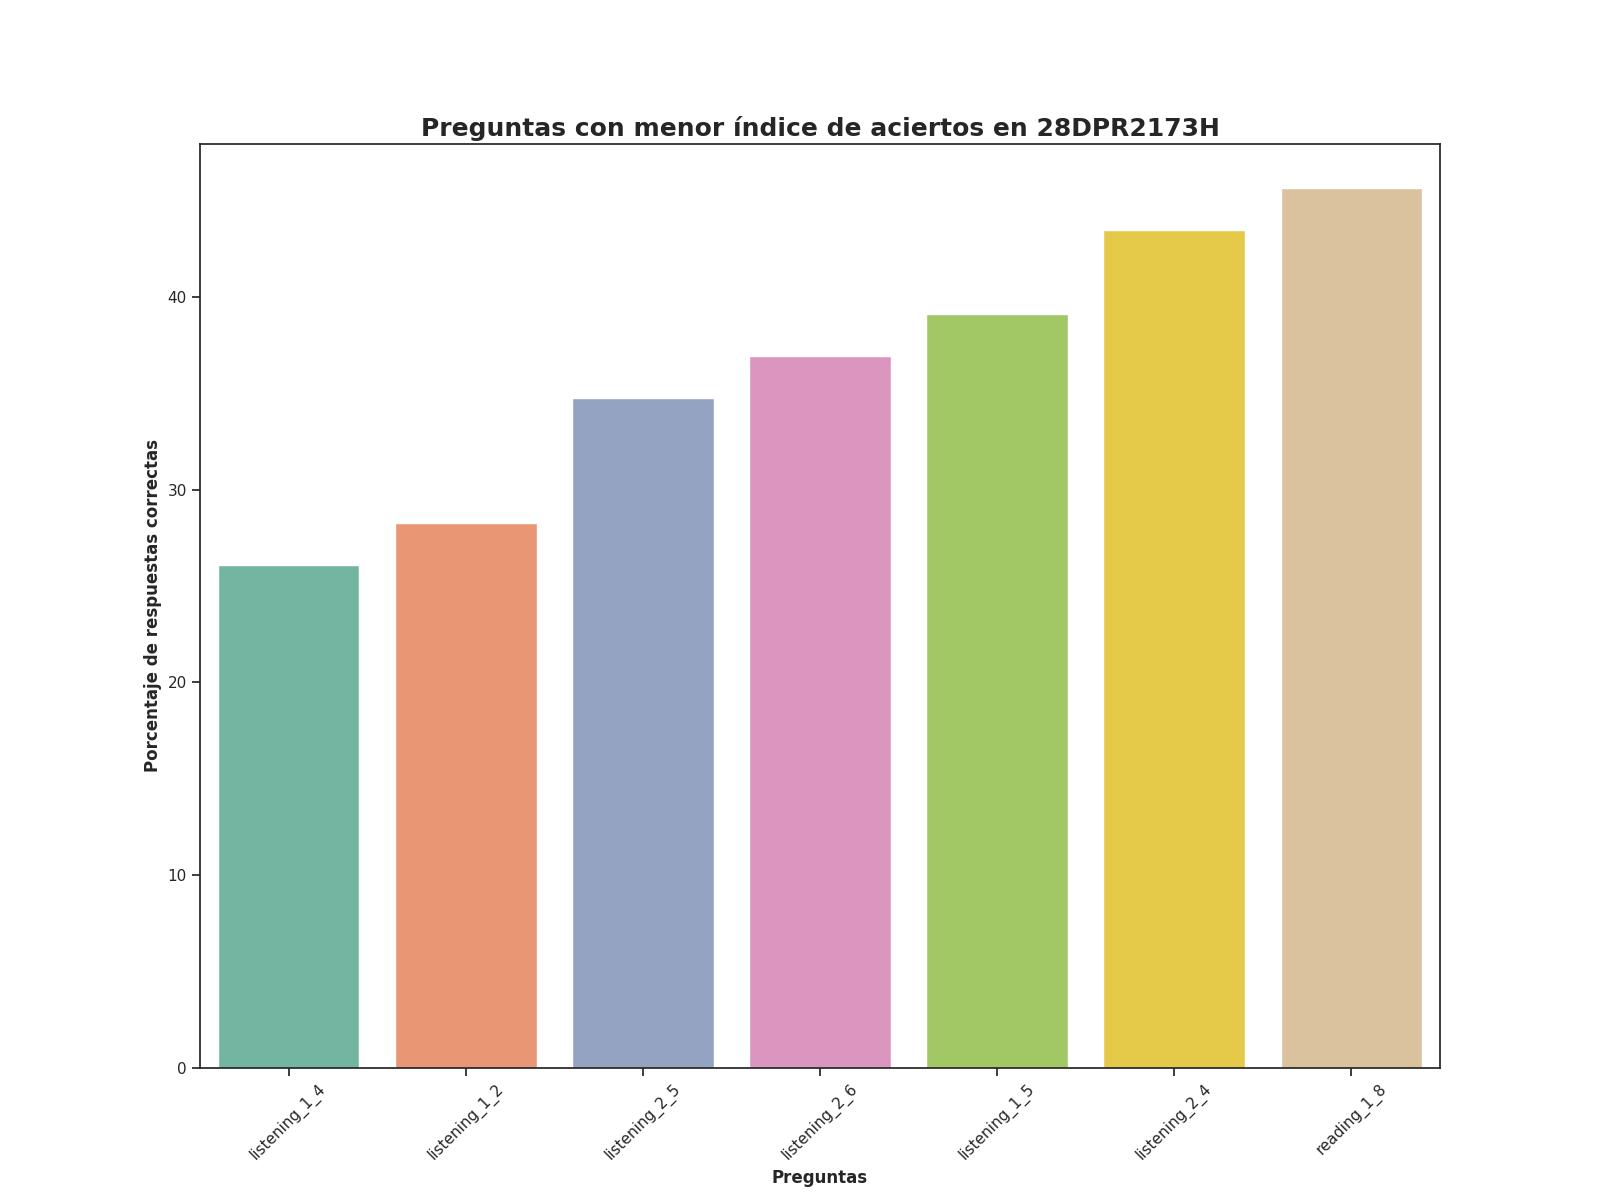

Source data for this figure (header and first rows):
Top, Pregunta, Porcentaje de respuestas correctas, Número de respuestas correctas
1, listening_1_4, 26.09, 12.0
2, listening_1_2, 28.26, 13.0
3, listening_2_5, 34.78, 16.0
4, listening_2_6, 36.96, 17.0
5, listening_1_5, 39.13, 18.0
6, listening_2_4, 43.48, 20.0
7, reading_1_8, 45.65, 21.0
